Run: headless pygame with SDL's dummy video driver; simulated clock (each Clock.tick advances the game by its frame time, no real sleeping); random seed 0; keys injected as events and as key.get_pressed() state; mouse plan: one left click at the window centre at the start of phase 2, then a move to the lower-right quarter at the start of phase 3.
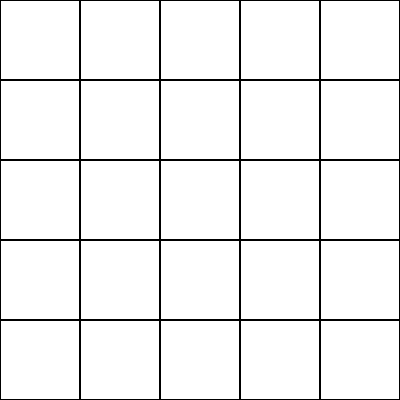
Frame 1 of 4 · flips 1–60 · no input
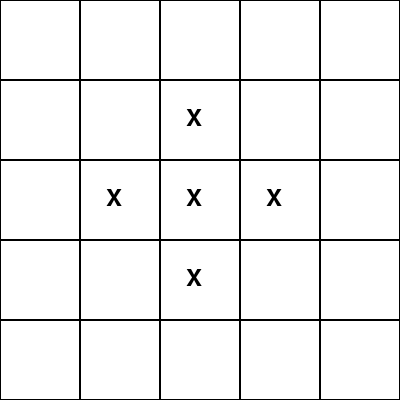
Frame 2 of 4 · flips 61–180 · clicked the window centre · tapped SPACE, RETURN · held RIGHT (→), D
Frame 3 of 4 · flips 181–300 · moved the mouse to the lower-right quarter · held DOWN (↓), S · screen unchanged from frame 2, image omitted
Frame 4 of 4 · flips 301–420 · held LEFT (←), A, UP (↑), W · screen unchanged from frame 3, image omitted

The pygame program that drew these frames:

import pygame
import sys

class CellularSiege:
    def __init__(self, size=5, cell_size=80):
        self.size = size
        self.board = [[' ' for _ in range(size)] for _ in range(size)]
        self.players = {'A': 'X', 'B': 'O'}
        self.current_player = 'A'
        self.cell_size = cell_size
        self.window_size = (size * cell_size, size * cell_size)
        self.screen = pygame.display.set_mode(self.window_size)
        pygame.display.set_caption("Cellular Siege")

    def draw_board(self):
        self.screen.fill((255, 255, 255))
        for row in range(self.size):
            for col in range(self.size):
                pygame.draw.rect(self.screen, (0, 0, 0), (col * self.cell_size, row * self.cell_size, self.cell_size, self.cell_size), 1)
                font = pygame.font.Font(None, 36)
                text = font.render(self.board[row][col], True, (0, 0, 0))
                self.screen.blit(text, (col * self.cell_size + self.cell_size // 3, row * self.cell_size + self.cell_size // 3))

    def show_message(self, message):
        pygame.display.set_caption(f"Cellular Siege - {message}")
        pygame.time.delay(1500)  # Пауза для отображения сообщения

    def place_cell(self, row, col):
        if self.board[row][col] == ' ':
            self.board[row][col] = self.players[self.current_player]
            self.capture_cells(row, col)
            self.switch_player()
        else:
            self.show_message("Эта ячейка уже занята. Попробуйте другую.")

    def capture_cells(self, row, col):
        player = self.players[self.current_player]
        self.capture_direction(row, col, 0, 1, player)  # Вправо
        self.capture_direction(row, col, 1, 0, player)  # Вниз
        self.capture_direction(row, col, 0, -1, player)  # Влево
        self.capture_direction(row, col, -1, 0, player)  # Вверх

    def capture_direction(self, row, col, dr, dc, player):
        row += dr
        col += dc
        if 0 <= row < self.size and 0 <= col < self.size and self.board[row][col] == ' ':
            self.board[row][col] = player

    def switch_player(self):
        self.current_player = 'B' if self.current_player == 'A' else 'A'

    def is_board_full(self):
        return all(cell != ' ' for row in self.board for cell in row)

    def play(self):
        pygame.init()
        while not self.is_board_full():
            for event in pygame.event.get():
                if event.type == pygame.QUIT:
                    pygame.quit()
                    sys.exit()
                elif event.type == pygame.MOUSEBUTTONDOWN:
                    col = event.pos[0] // self.cell_size
                    row = event.pos[1] // self.cell_size
                    self.place_cell(row, col)

            self.draw_board()
            pygame.display.flip()

        pygame.quit()
        self.show_winner()

    def show_winner(self):
        count_a = sum(row.count('X') for row in self.board)
        count_b = sum(row.count('O') for row in self.board)

        if count_a > count_b:
            print("Игрок A побеждает!")
        elif count_b > count_a:
            print("Игрок B побеждает!")
        else:
            print("Ничья!")


if __name__ == "__main__":
    game = CellularSiege(size=5, cell_size=80)
    game.play()
